7-way image classification set "DatasetEnfermedadesOregano" from GitHub (GabrielFMH/DatasetEnfermedadesOregano); label vocabulary: alternaria, mosaic, OIDIO, mosca blanca, healthy oregano, roya, trips.

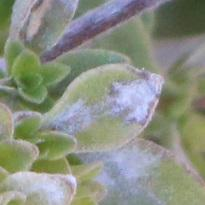
Label: OIDIO

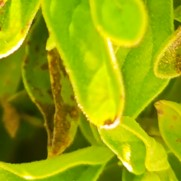
Label: alternaria

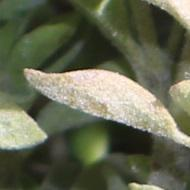
Label: OIDIO

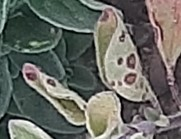
Label: roya

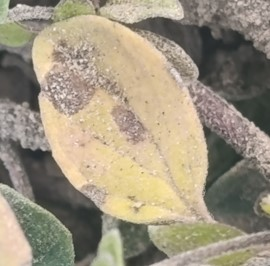
Label: alternaria

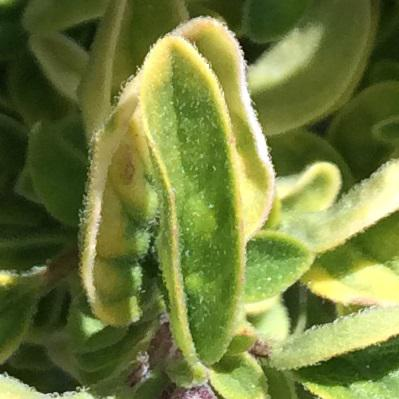
Label: mosaic
